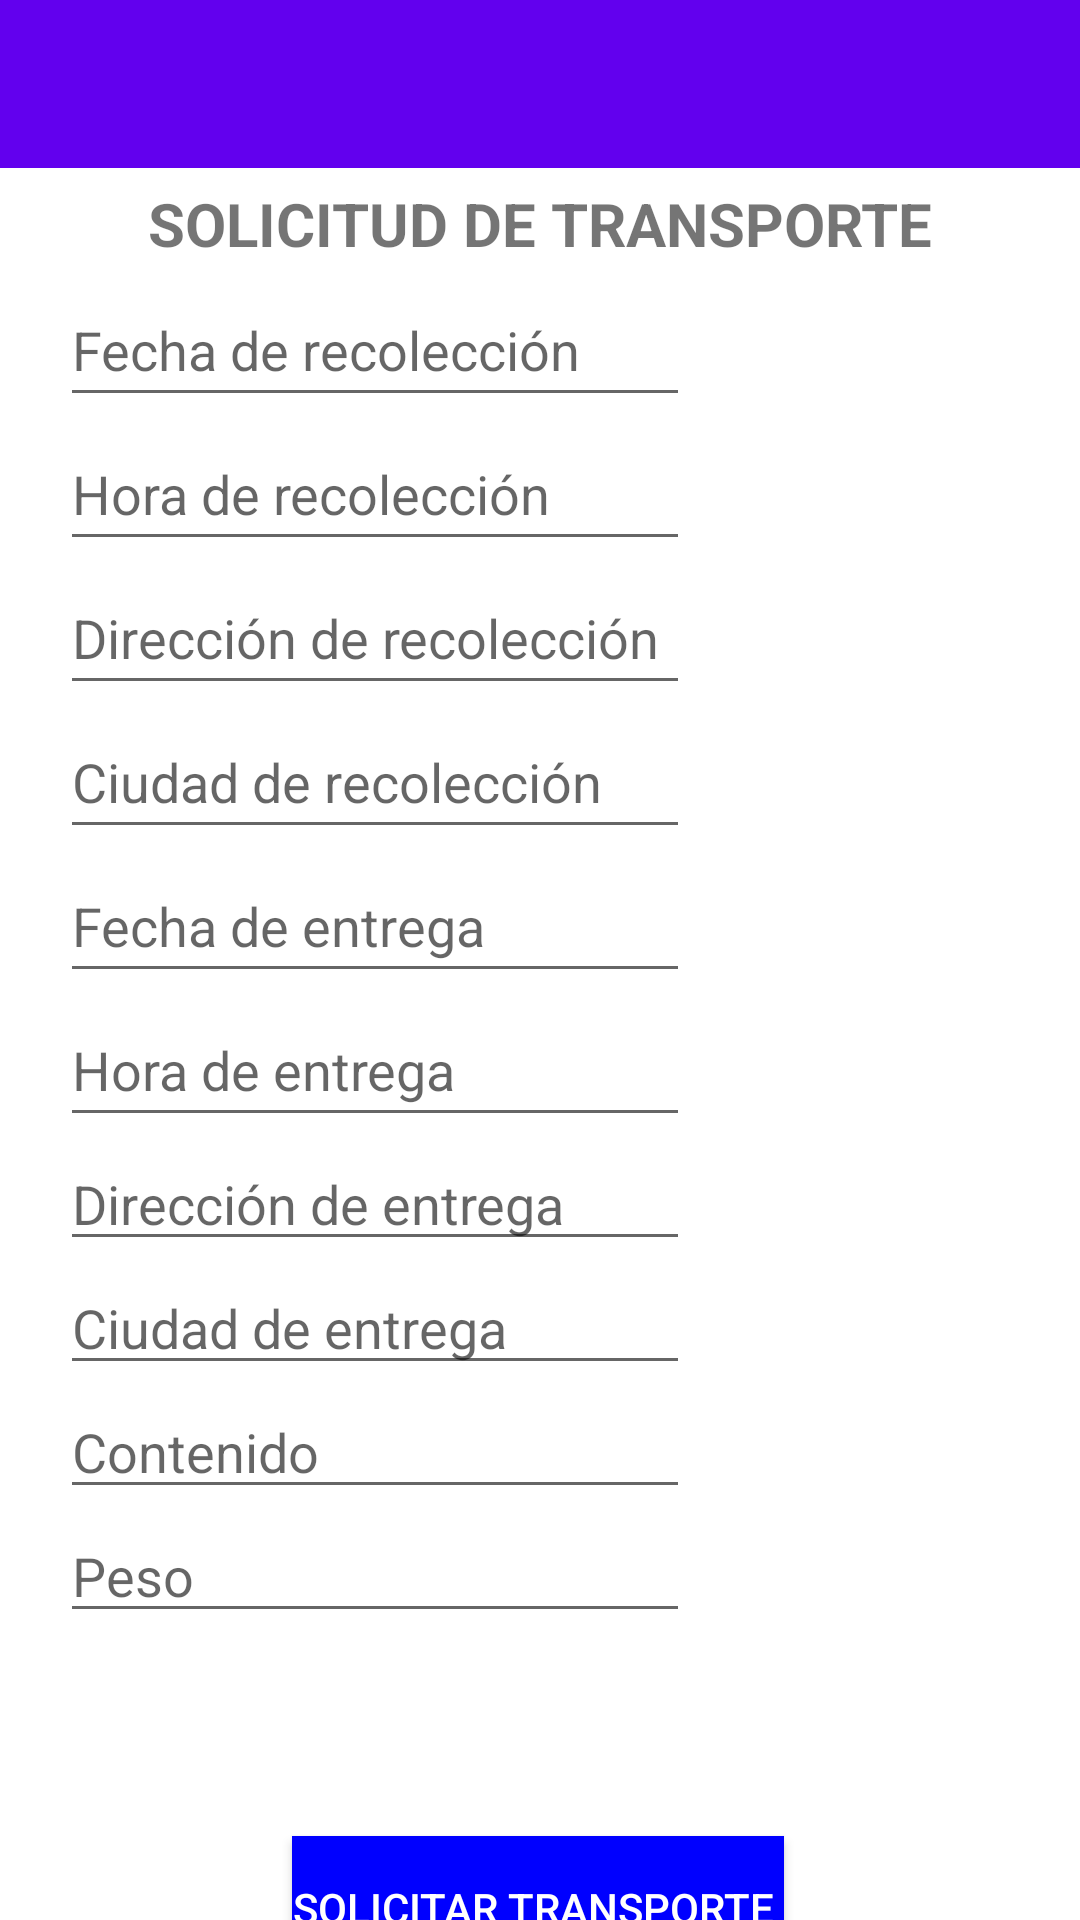

Reconstruct the res/layout file that produces this screen, plus the resources it refers to.
<!-- AndroidManifest.xml: application theme Theme.CargaApp -->
<!-- res/layout/activity_solicitar_carga.xml -->
<?xml version="1.0" encoding="utf-8"?>
<androidx.constraintlayout.widget.ConstraintLayout xmlns:android="http://schemas.android.com/apk/res/android"
    xmlns:app="http://schemas.android.com/apk/res-auto"
    xmlns:tools="http://schemas.android.com/tools"
    android:layout_width="match_parent"
    android:layout_height="match_parent"
    tools:context=".SolicitarCarga">

    <include
        android:id="@+id/toolbar"
        layout="@layout/toolbar"
        app:layout_constraintEnd_toEndOf="parent"
        app:layout_constraintStart_toStartOf="parent" />

    <TextView
        android:id="@+id/textViewSC"
        android:layout_width="wrap_content"
        android:layout_height="25dp"
        android:layout_marginTop="5dp"
        android:text="SOLICITUD DE TRANSPORTE"
        android:textSize="20dp"
        android:textStyle="bold"
        app:layout_constraintEnd_toEndOf="parent"
        app:layout_constraintStart_toStartOf="parent"
        app:layout_constraintTop_toBottomOf="@+id/toolbar"
        tools:ignore="MissingConstraints" />

    <EditText
        android:id="@+id/FechaR"
        android:layout_width="wrap_content"
        android:layout_height="wrap_content"
        android:layout_marginStart="20dp"
        android:layout_marginTop="5dp"
        android:ems="10"
        android:hint="Fecha de recolección"
        android:inputType="date"
        android:minHeight="48dp"
        app:layout_constraintStart_toStartOf="parent"
        app:layout_constraintTop_toBottomOf="@+id/textViewSC"
        tools:ignore="MissingConstraints" />

    <EditText
        android:id="@+id/HoraR"
        android:layout_width="wrap_content"
        android:layout_height="wrap_content"
        android:layout_marginStart="20dp"
        android:ems="10"
        android:hint="Hora de recolección"
        android:inputType="text"
        android:minHeight="48dp"
        app:layout_constraintStart_toStartOf="parent"
        app:layout_constraintTop_toBottomOf="@+id/FechaR"
        tools:ignore="MissingConstraints" />

    <EditText
        android:id="@+id/DireccionR"
        android:layout_width="wrap_content"
        android:layout_height="wrap_content"
        android:layout_marginStart="20dp"
        android:ems="10"
        android:hint="Dirección de recolección"
        android:inputType="text"
        android:minHeight="48dp"
        app:layout_constraintStart_toStartOf="parent"
        app:layout_constraintTop_toBottomOf="@+id/HoraR"
        tools:ignore="MissingConstraints" />

    <EditText
        android:id="@+id/CiudadR"
        android:layout_width="wrap_content"
        android:layout_height="wrap_content"
        android:layout_marginStart="20dp"
        android:ems="10"
        android:hint="Ciudad de recolección"
        android:inputType="text"
        android:minHeight="48dp"
        app:layout_constraintStart_toStartOf="parent"
        app:layout_constraintTop_toBottomOf="@+id/DireccionR"
        tools:ignore="MissingConstraints" />

    <EditText
        android:id="@+id/FechaE"
        android:layout_width="210dp"
        android:layout_height="48dp"
        android:layout_marginStart="20dp"
        android:ems="10"
        android:hint="Fecha de entrega"
        android:inputType="date"
        android:minHeight="48dp"
        app:layout_constraintStart_toStartOf="parent"
        app:layout_constraintTop_toBottomOf="@+id/CiudadR"
        tools:ignore="MissingConstraints" />

    <EditText
        android:id="@+id/HoraE"
        android:layout_width="210dp"
        android:layout_height="48dp"
        android:layout_marginStart="20dp"
        android:ems="10"
        android:hint="Hora de entrega"
        android:inputType="text"
        android:minHeight="48dp"
        app:layout_constraintStart_toStartOf="parent"
        app:layout_constraintTop_toBottomOf="@+id/FechaE" />

    <Button
        android:id="@+id/registroCamion"
        android:layout_width="wrap_content"
        android:layout_height="wrap_content"
        android:layout_marginTop="10dp"
        android:layout_marginBottom="5dp"
        android:background="#0000ff"
        android:onClick="SolicitarTransporte"
        android:text="Solicitar transporte "
        android:textColor="#FFFFFF"
        app:layout_constraintBottom_toBottomOf="parent"
        app:layout_constraintEnd_toEndOf="parent"
        app:layout_constraintHorizontal_bias="0.497"
        app:layout_constraintStart_toStartOf="parent"
        app:layout_constraintTop_toBottomOf="@+id/imageView4"
        app:layout_constraintVertical_bias="0.228"
        tools:ignore="MissingConstraints" />

    <EditText
        android:id="@+id/DireccionE"
        android:layout_width="wrap_content"
        android:layout_height="wrap_content"
        android:layout_marginStart="20dp"
        android:ems="10"
        android:hint="Dirección de entrega"
        android:inputType="text"
        app:layout_constraintStart_toStartOf="parent"
        app:layout_constraintTop_toBottomOf="@+id/HoraE"
        tools:ignore="TouchTargetSizeCheck" />

    <EditText
        android:id="@+id/CiudadE"
        android:layout_width="wrap_content"
        android:layout_height="wrap_content"
        android:layout_marginStart="20dp"
        android:ems="10"
        android:hint="Ciudad de entrega"
        android:inputType="text"
        app:layout_constraintStart_toStartOf="parent"
        app:layout_constraintTop_toBottomOf="@+id/DireccionE"
        tools:ignore="TouchTargetSizeCheck" />

    <ImageView
        android:id="@+id/imageView4"
        android:layout_width="112dp"
        android:layout_height="109dp"
        android:layout_marginTop="500dp"
        app:layout_constraintEnd_toEndOf="parent"
        app:layout_constraintHorizontal_bias="0.889"
        app:layout_constraintStart_toStartOf="parent"
        app:layout_constraintTop_toTopOf="parent"
        app:srcCompat="@mipmap/entrega" />

    <EditText
        android:id="@+id/Contenido"
        android:layout_width="wrap_content"
        android:layout_height="wrap_content"
        android:layout_marginStart="20dp"
        android:ems="10"
        android:inputType="textPersonName"
        android:hint="Contenido"
        app:layout_constraintStart_toStartOf="parent"
        app:layout_constraintTop_toBottomOf="@+id/CiudadE" />

    <EditText
        android:id="@+id/Peso"
        android:layout_width="wrap_content"
        android:layout_height="wrap_content"
        android:layout_marginStart="20dp"
        android:ems="10"
        android:inputType="textPersonName"
        android:hint="Peso"
        app:layout_constraintStart_toStartOf="parent"
        app:layout_constraintTop_toBottomOf="@+id/Contenido" />


</androidx.constraintlayout.widget.ConstraintLayout>
<!-- res/layout/toolbar.xml (included above) -->
<androidx.appcompat.widget.Toolbar
    xmlns:android="http://schemas.android.com/apk/res/android"
    android:id="@+id/toolbar_layout"
    android:layout_width="match_parent"
    android:layout_height="?attr/actionBarSize"
    android:background="?attr/colorPrimary"
    android:theme="@style/ThemeOverlay.AppCompat.ActionBar"
    />
<!-- resources referenced by this layout -->
<resources>
  <style name="Theme.CargaApp" parent="Theme.MaterialComponents.DayNight.NoActionBar">
          
          <item name="colorPrimary">@color/purple_500</item>
          <item name="colorPrimaryVariant">@color/purple_700</item>
          <item name="colorOnPrimary">@color/white</item>
          
          <item name="colorSecondary">@color/teal_200</item>
          <item name="colorSecondaryVariant">@color/teal_700</item>
          <item name="colorOnSecondary">@color/black</item>
          
          <item name="android:statusBarColor" tools:targetApi="l">?attr/colorPrimaryVariant</item>
          
      </style>
  <!-- not gathered from this repository: default colours our renderer supplied (Android Studio template values) -->
  <color name="purple_500">#FF6200EE</color>
  <color name="purple_700">#FF3700B3</color>
  <color name="teal_200">#FF03DAC5</color>
  <color name="teal_700">#FF018786</color>
  <color name="black">#FF000000</color>
  <color name="white">#FFFFFFFF</color>
</resources>
